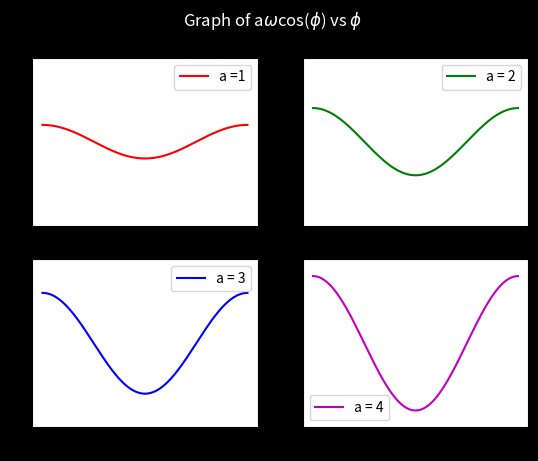

Here is the Python script that generated this plot:
import numpy as np
import matplotlib.pyplot as plt

#defining function
def f(phi, a, w):
    return a*w*np.cos(phi)

#x-axis space
phi = np.arange(0, 2*np.pi, 0.01)

#Plotting
plt.subplot(221)
plt.plot(phi, f(phi, 1, 1), label = "a =1", color = "r")
plt.ylim(-5, 5)
plt.legend()

plt.subplot(222)
plt.plot(phi, f(phi, 2, 1), label = "a = 2", color = "g")
plt.ylim(-5, 5)
plt.legend()

plt.subplot(223)
plt.plot(phi, f(phi, 3, 1), label = "a = 3", color = "b")
plt.ylim(-5, 5)
plt.legend()

plt.subplot(224)
plt.plot(phi, f(phi, 4, 1), label = "a = 4", color = "m")
plt.ylim(-5, 5)
plt.legend()


plt.style.use("dark_background")
plt.suptitle("Graph of a$\omega$cos($\phi$) vs $\phi$")
plt.show()


